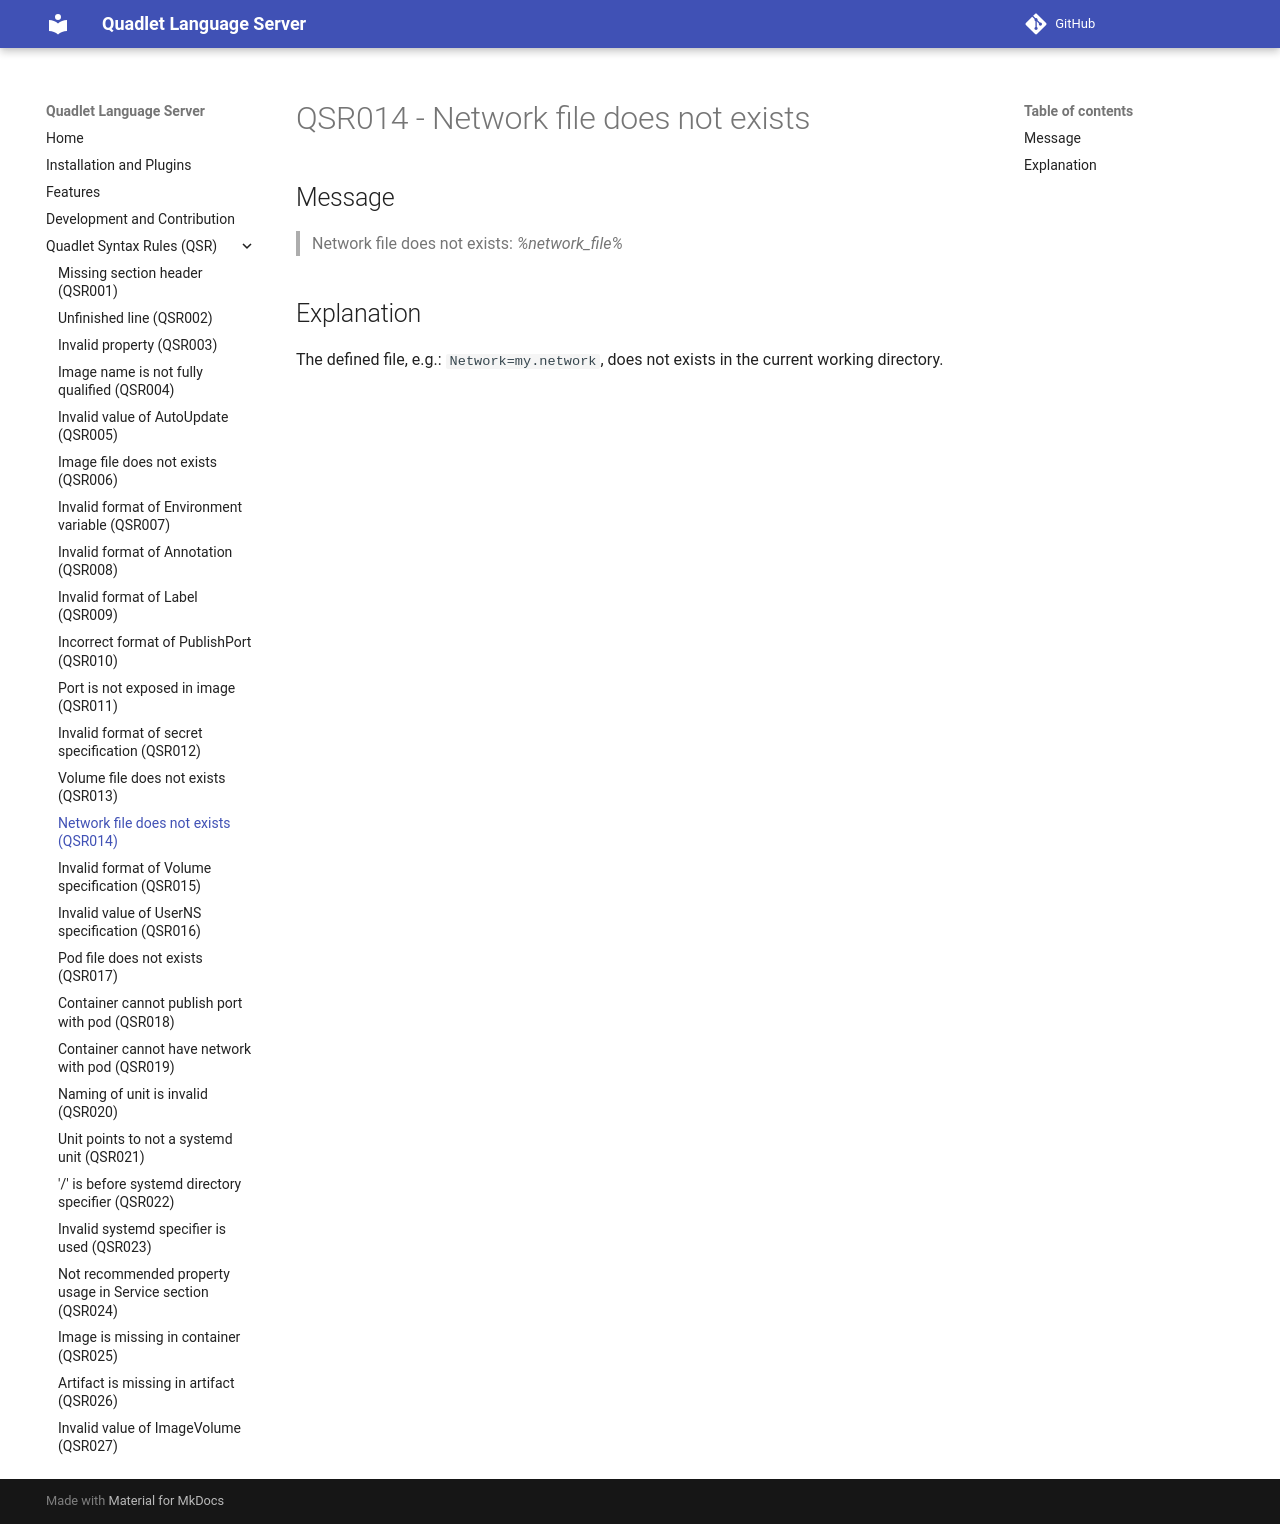

repository: onlyati/quadlet-lsp · page: QSR014/index.html · generator: mkdocs

# QSR014 - Network file does not exists

## Message

> Network file does not exists: _%network_file%_

## Explanation

The defined file, e.g.: `Network=my.network`, does not exists in the current
working directory.
